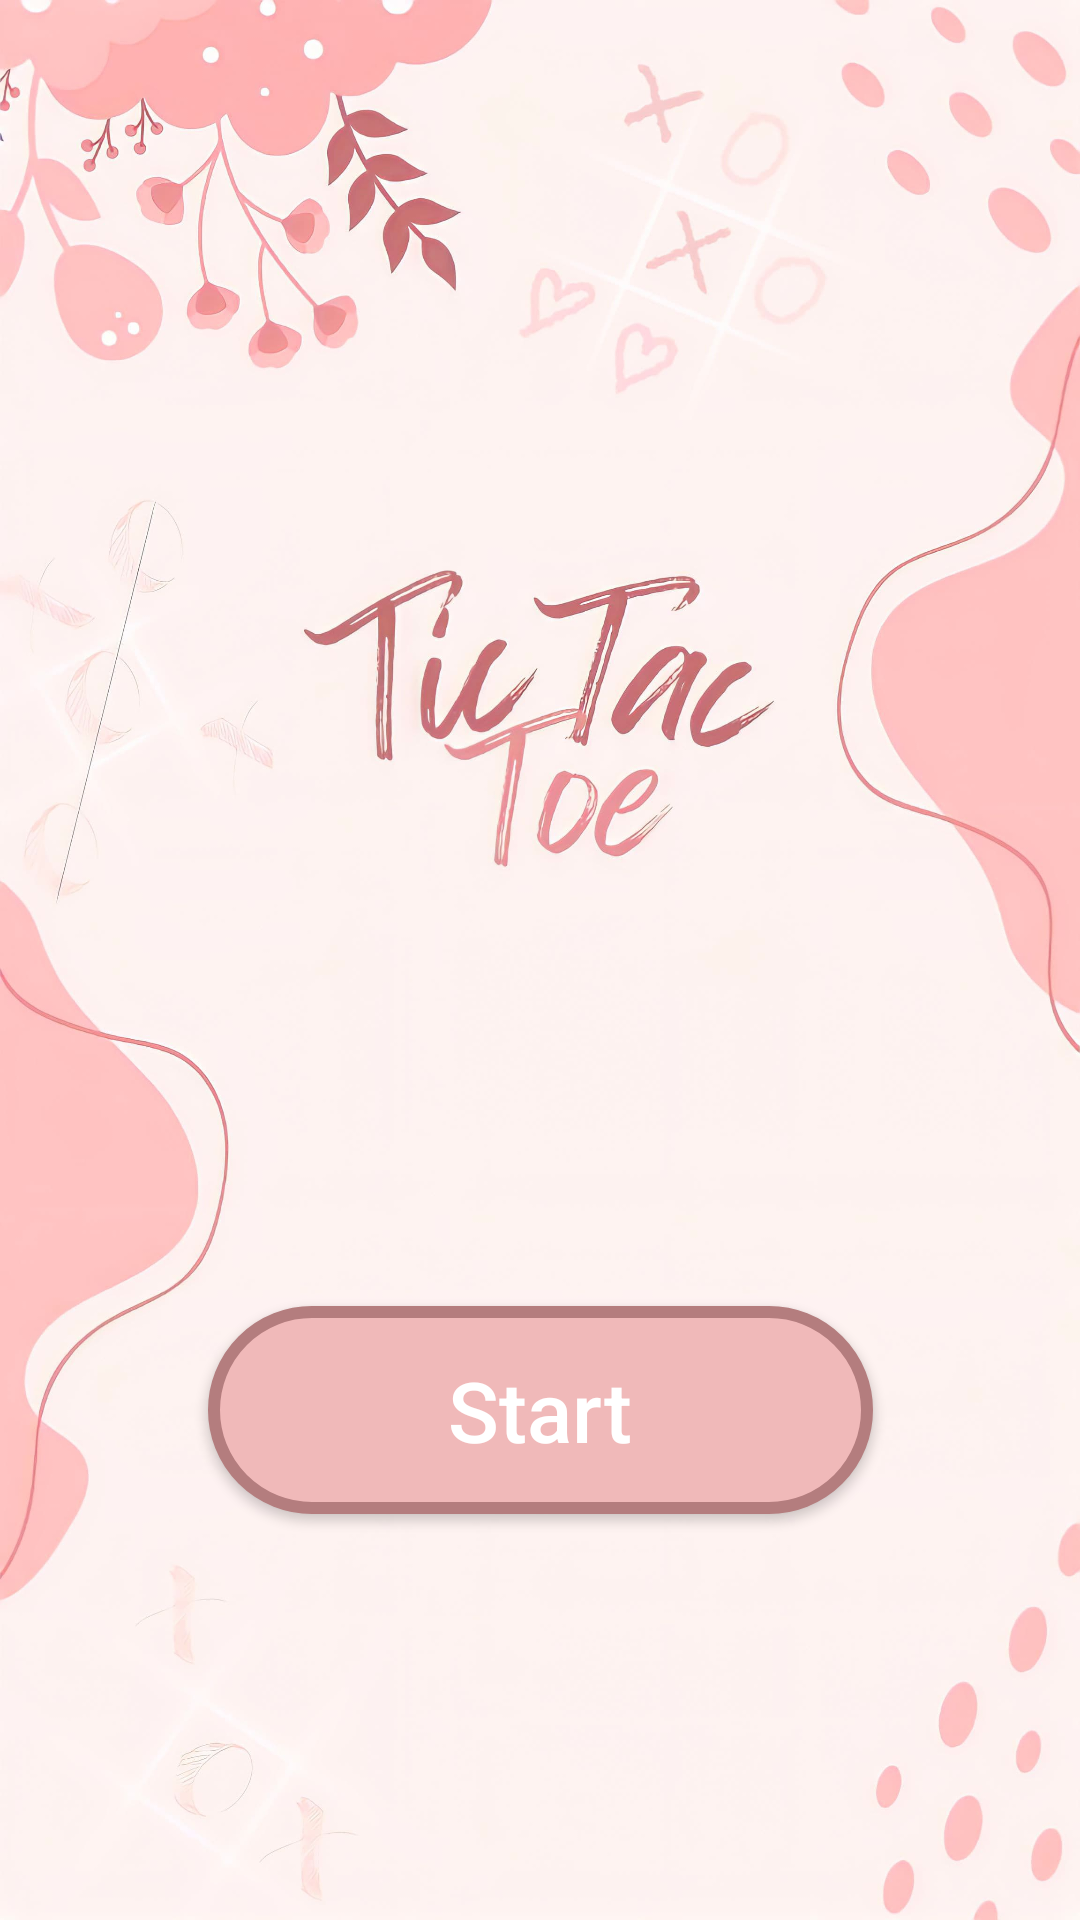

Here is an Android app screen rendered from its layout file. Give the layout XML and the strings, colors and styles it references.
<!-- AndroidManifest.xml: application theme Theme.BranchApp -->
<!-- res/layout/activity_start1.xml -->
<?xml version="1.0" encoding="utf-8"?>
<androidx.constraintlayout.widget.ConstraintLayout xmlns:android="http://schemas.android.com/apk/res/android"
    xmlns:app="http://schemas.android.com/apk/res-auto"
    xmlns:tools="http://schemas.android.com/tools"
    android:layout_width="match_parent"
    android:layout_height="match_parent"
    android:background="@drawable/tictacteo"
    android:fitsSystemWindows="false"
    tools:context=".StartActivity1">

    <androidx.appcompat.widget.AppCompatButton
        android:id="@+id/start_button"
        android:layout_width="wrap_content"
        android:layout_height="wrap_content"
        android:background="@drawable/button"
        android:paddingStart="80dp"
        android:paddingTop="16dp"
        android:paddingEnd="80dp"
        android:paddingBottom="16dp"
        android:text="Start"
        android:textAllCaps="false"
        android:textColor="@color/white"
        android:textSize="28sp"
        app:layout_constraintBottom_toBottomOf="parent"
        app:layout_constraintEnd_toEndOf="parent"
        app:layout_constraintStart_toStartOf="parent"
        app:layout_constraintTop_toTopOf="parent"
        app:layout_constraintVertical_bias="0.763" />

</androidx.constraintlayout.widget.ConstraintLayout>
<!-- resources referenced by this layout -->
<resources>
  <color name="white">#FFFFFFFF</color>
  <!-- drawable button (drawable) -->
  <?xml version="1.0" encoding="utf-8"?>
  <shape xmlns:android="http://schemas.android.com/apk/res/android"
      android:shape="rectangle">
  
      <solid android:color="@color/pink" />
  
      <stroke
          android:width="4dp"
          android:color="#b47d7e"/>
  
      <corners android:radius="180dp" />
  
  </shape>
  <!-- drawable tictacteo: jpg bitmap (drawable, 191079 bytes) -->
  <style name="Theme.BranchApp" parent="Base.Theme.BranchApp" />
  <color name="pink">#f0b9b9</color>
  <style name="Base.Theme.BranchApp" parent="Theme.Material3.DayNight.NoActionBar">
          
          
      </style>
</resources>
